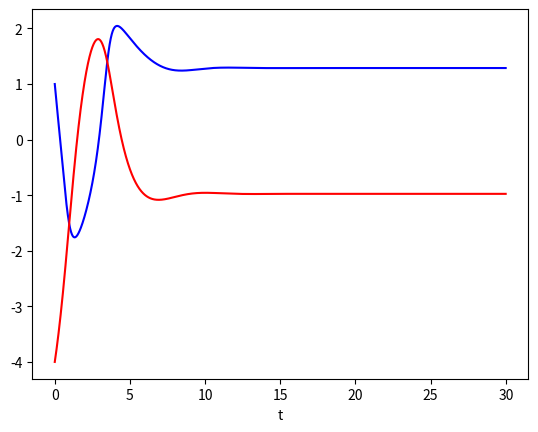
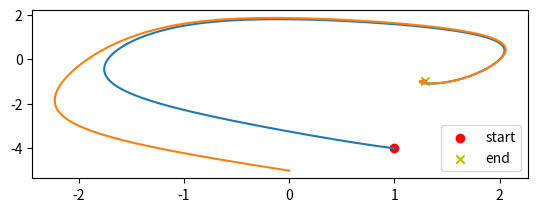

Reproduce these figures in Python, in order.
import matplotlib.pyplot as plt
from mpl_toolkits.mplot3d import Axes3D

def euler(x0,y0,T,h,a,b):
    t=0
    time = []
    x=[]
    y=[]

    while t<=T:
        time.append(t)
        x.append(x0)
        y.append(y0)
        x0 = x0 + h * (y0+x0-x0**3/3+0.4)
        y0 = y0 + h *(-x0+a-b*y0)
        t = t+h
    return x,y,time

if __name__ == "__main__":
    fig1 = plt.figure()
    ax1 = fig1.add_subplot(111)
    fig2 = plt.figure()
    ax2 = fig2.add_subplot(211)
    y1,y2,time = euler(1,-4,30,0.01,0.8,0.5)
    y3, y4, time1 = euler(0, -5, 30, 0.01, 0.8, 0.5)
    ax1.plot(time,y1,color="blue")
    ax1.plot(time,y2,color="red")
    # = -1 - 1 ** 2 +y2
    #V = 1 + y1 +y2 ** 2
    ax1.set_xlabel("t")
    ax2.plot(y1,y2)
    ax2.plot(y3, y4)

    ax2.scatter(y1[0],y2[0], marker='o', color='r',label = 'start')
    ax2.scatter(y1[len(y1)-1], y2[len(y2)-2], marker='x', color='y', label = 'end')
    ax2.legend(loc = 'best')
    plt.show()
